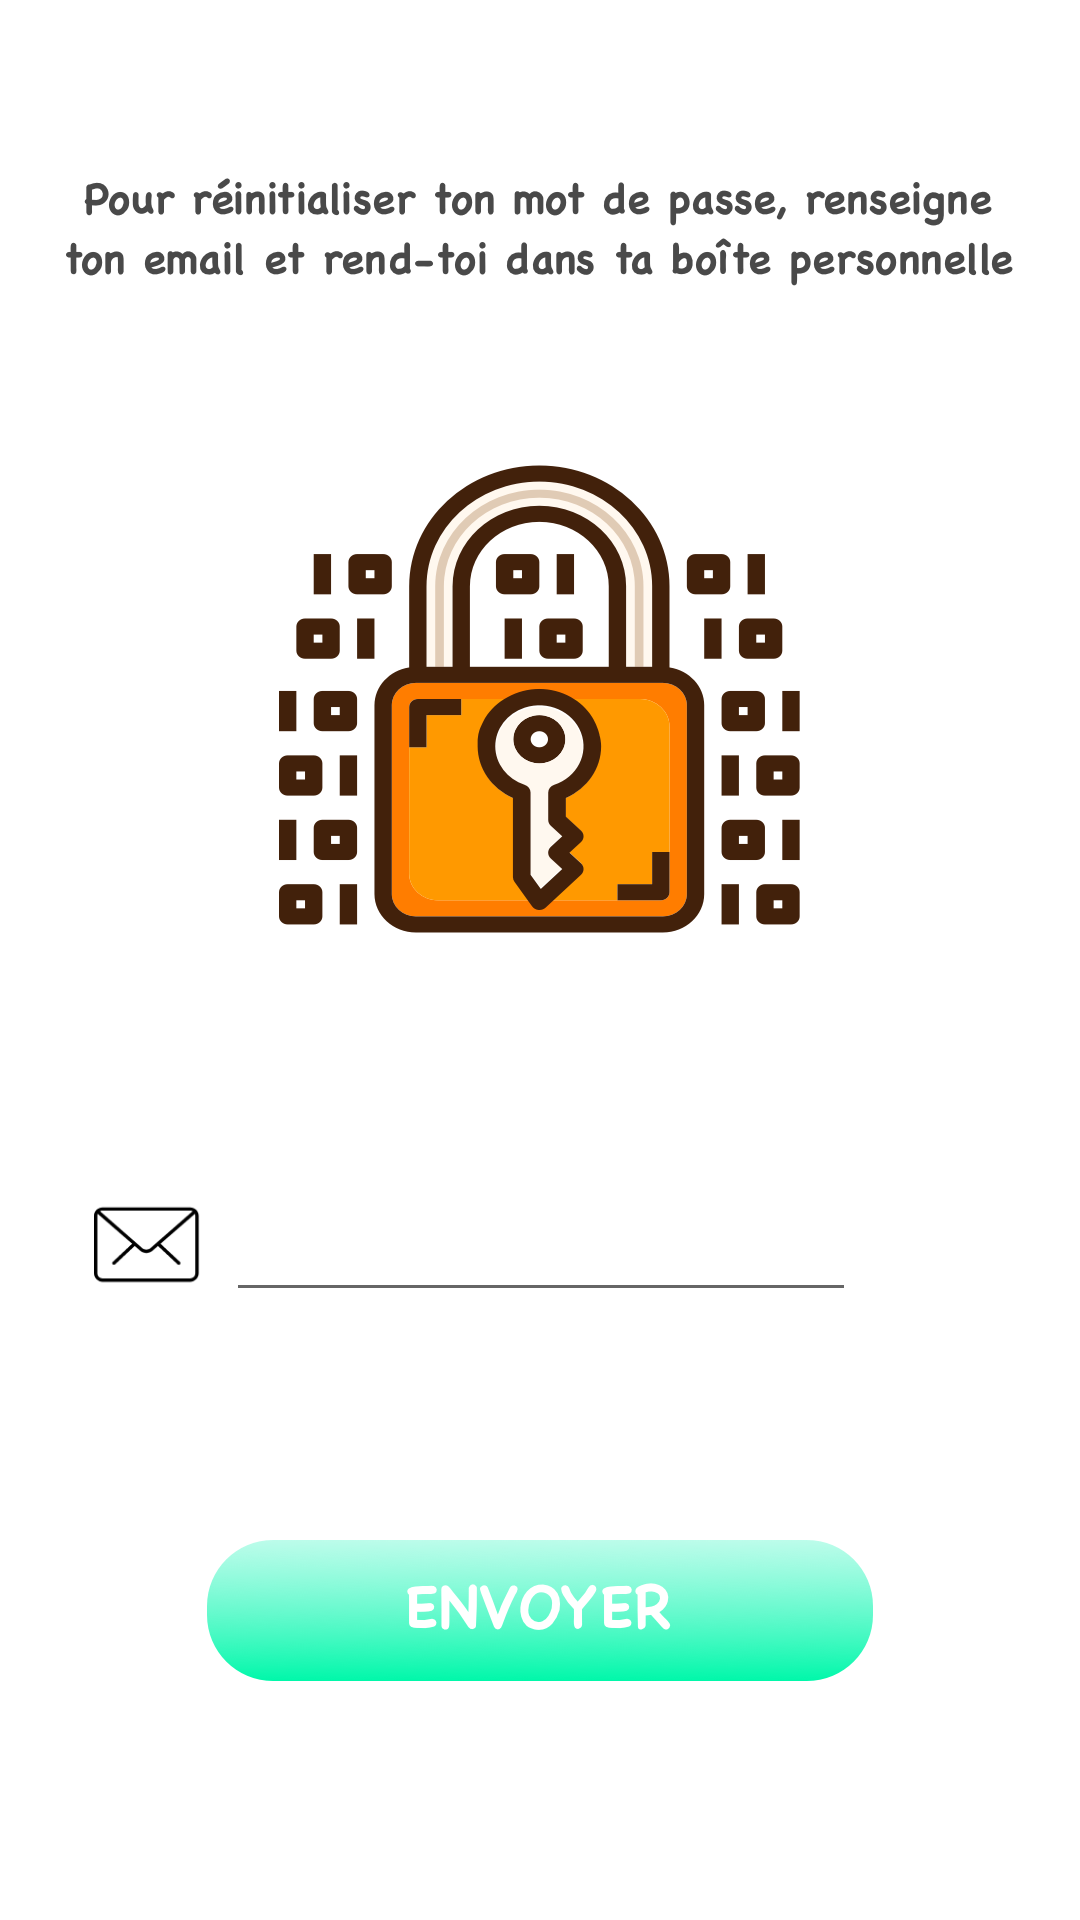

Produce the Android XML layout that renders to this screen, including the resource entries it uses.
<!-- AndroidManifest.xml: application theme AppTheme -->
<!-- res/layout/activity_modify_password.xml -->
<?xml version="1.0" encoding="utf-8"?>
<android.support.constraint.ConstraintLayout xmlns:android="http://schemas.android.com/apk/res/android"
    xmlns:app="http://schemas.android.com/apk/res-auto"
    xmlns:tools="http://schemas.android.com/tools"
    android:layout_width="match_parent"
    android:layout_height="match_parent"
    tools:context="fr.wcs.wildcommunitysocks.ModifyPassword"
    android:background="@color/colorWhite">

    <ImageButton
        android:id="@+id/buttonSend"
        android:layout_width="wrap_content"
        android:layout_height="wrap_content"
        app:srcCompat="@drawable/send"
        android:background="@color/colorWhite"
        app:layout_constraintRight_toRightOf="parent"
        app:layout_constraintLeft_toLeftOf="parent"
        app:layout_constraintBottom_toBottomOf="parent"
        app:layout_constraintTop_toTopOf="parent"
        android:layout_marginTop="8dp"
        app:layout_constraintVertical_bias="0.864" />

    <ImageView
        android:id="@+id/imageView10"
        android:layout_width="wrap_content"
        android:layout_height="wrap_content"
        app:srcCompat="@drawable/security"
        android:layout_marginLeft="8dp"
        app:layout_constraintLeft_toLeftOf="parent"
        android:layout_marginRight="8dp"
        app:layout_constraintRight_toRightOf="parent"
        app:layout_constraintTop_toTopOf="parent"
        android:layout_marginTop="8dp"
        app:layout_constraintBottom_toBottomOf="parent"
        android:layout_marginBottom="8dp"
        app:layout_constraintVertical_bias="0.314" />

    <ImageView
        android:id="@+id/imageView11"
        android:layout_width="wrap_content"
        android:layout_height="wrap_content"
        app:srcCompat="@drawable/text_password"
        android:layout_marginLeft="8dp"
        app:layout_constraintLeft_toLeftOf="parent"
        android:layout_marginRight="8dp"
        app:layout_constraintRight_toRightOf="parent"
        app:layout_constraintTop_toTopOf="parent"
        android:layout_marginTop="8dp"
        app:layout_constraintBottom_toBottomOf="parent"
        android:layout_marginBottom="8dp"
        app:layout_constraintVertical_bias="0.087" />

    <ImageView
        android:id="@+id/imageView12"
        android:layout_width="36dp"
        android:layout_height="27dp"
        app:srcCompat="@drawable/ic_mail"
        android:layout_marginLeft="8dp"
        app:layout_constraintLeft_toLeftOf="parent"
        app:layout_constraintTop_toTopOf="parent"
        android:layout_marginTop="8dp"
        app:layout_constraintBottom_toBottomOf="parent"
        android:layout_marginBottom="8dp"
        app:layout_constraintVertical_bias="0.659"
        app:layout_constraintRight_toLeftOf="@+id/editTextEmail"
        android:layout_marginRight="8dp"
        app:layout_constraintHorizontal_bias="1.0" />

    <EditText
        android:id="@+id/editTextEmail"
        android:layout_width="wrap_content"
        android:layout_height="wrap_content"
        android:ems="10"
        android:inputType="textEmailAddress"
        app:layout_constraintTop_toTopOf="parent"
        android:layout_marginTop="8dp"
        app:layout_constraintBottom_toBottomOf="parent"
        android:layout_marginBottom="8dp"
        android:layout_marginRight="8dp"
        app:layout_constraintRight_toRightOf="parent"
        android:layout_marginLeft="8dp"
        app:layout_constraintLeft_toLeftOf="parent"
        app:layout_constraintHorizontal_bias="0.503"
        app:layout_constraintVertical_bias="0.666" />

</android.support.constraint.ConstraintLayout>
<!-- resources referenced by this layout -->
<resources>
  <color name="colorWhite">#ffffff</color>
  <!-- drawable ic_mail: vector/xml drawable (drawable, 2021 chars, omitted) -->
  <!-- drawable security: png bitmap (drawable-hdpi, 21406 bytes) -->
  <!-- drawable send: png bitmap (drawable-hdpi, 13955 bytes) -->
  <!-- drawable text_password: png bitmap (drawable-hdpi, 13884 bytes) -->
  <style name="AppTheme" parent="Theme.AppCompat.Light">
  
          <item name="windowNoTitle">true</item>
          <item name="windowActionBar">false</item>
          <item name="android:windowFullscreen">true</item>
          <item name="android:windowContentOverlay">@null</item>
      </style>
</resources>
